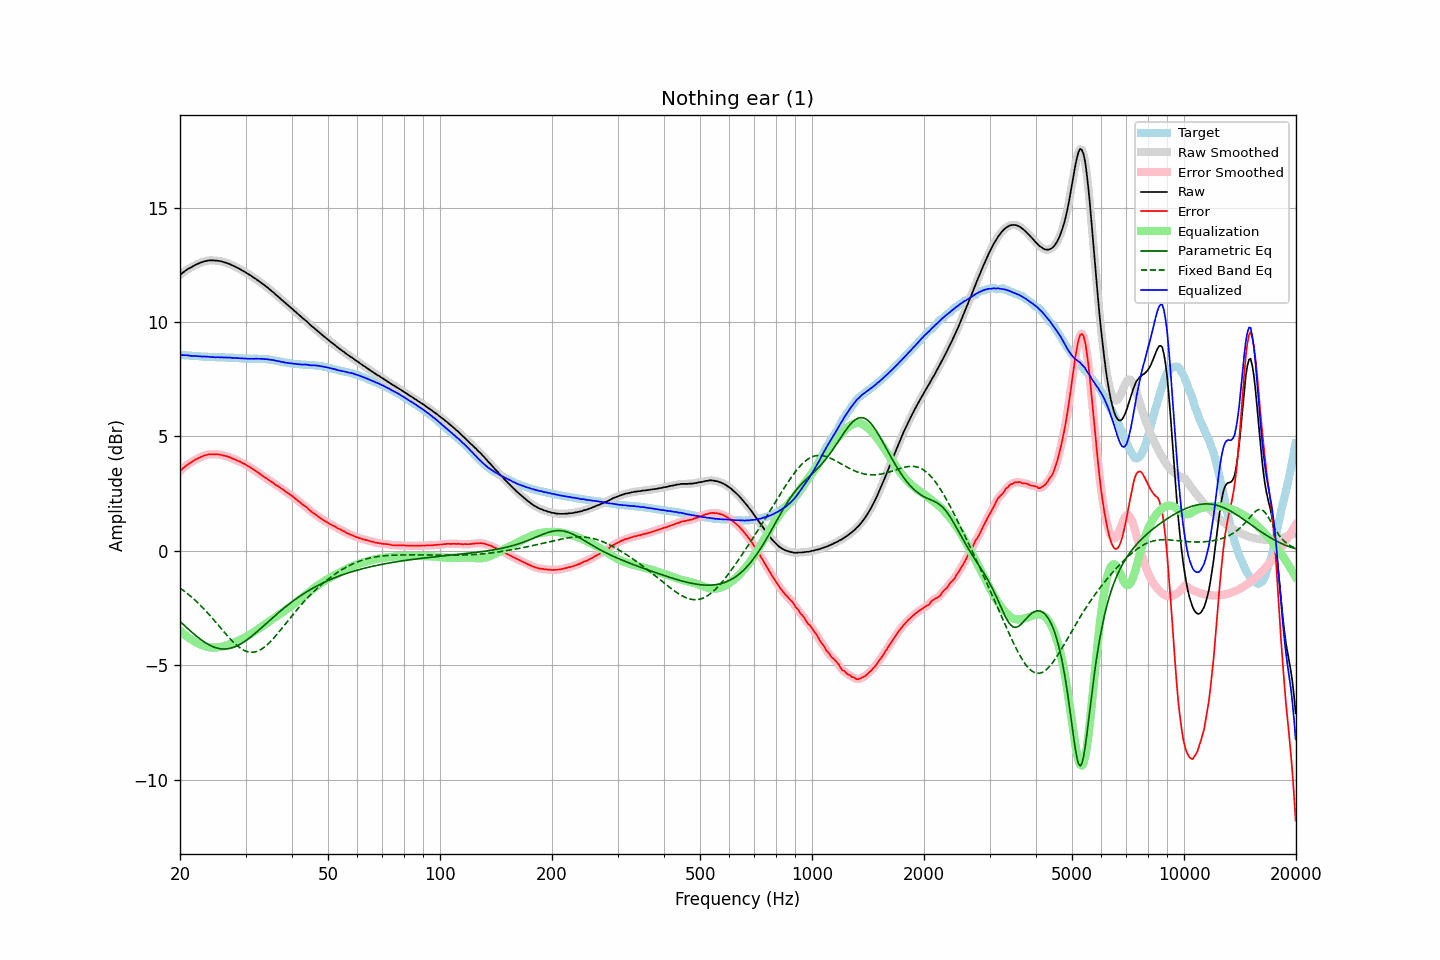

Values plotted in this chart, from the file beside it:
frequency, raw, error, smoothed, error_smoothed, equalization, parametric_eq, fixed_band_eq, equalized_raw, equalized_smoothed, target
20.00, 12.06, 3.49, 12.06, 3.49, -3.50, -3.09, -1.63, 8.56, 8.56, 8.57
20.20, 12.12, 3.55, 12.12, 3.56, -3.56, -3.16, -1.68, 8.56, 8.56, 8.56
20.40, 12.18, 3.62, 12.18, 3.62, -3.62, -3.22, -1.73, 8.56, 8.56, 8.55
20.61, 12.23, 3.67, 12.23, 3.68, -3.67, -3.28, -1.78, 8.55, 8.56, 8.55
20.81, 12.28, 3.74, 12.28, 3.73, -3.73, -3.35, -1.84, 8.55, 8.55, 8.54
21.02, 12.33, 3.79, 12.32, 3.78, -3.78, -3.41, -1.89, 8.55, 8.54, 8.54
21.23, 12.36, 3.83, 12.36, 3.83, -3.83, -3.47, -1.95, 8.53, 8.53, 8.53
21.44, 12.40, 3.87, 12.40, 3.87, -3.88, -3.54, -2.01, 8.52, 8.52, 8.53
21.66, 12.44, 3.92, 12.44, 3.91, -3.92, -3.60, -2.07, 8.52, 8.52, 8.52
21.87, 12.48, 3.96, 12.48, 3.96, -3.96, -3.66, -2.13, 8.52, 8.52, 8.52
22.09, 12.52, 4.01, 12.52, 4.00, -4.00, -3.71, -2.20, 8.52, 8.52, 8.51
22.31, 12.55, 4.04, 12.55, 4.04, -4.04, -3.77, -2.26, 8.51, 8.51, 8.51
22.54, 12.58, 4.07, 12.58, 4.07, -4.07, -3.83, -2.33, 8.50, 8.51, 8.51
22.76, 12.61, 4.11, 12.61, 4.10, -4.11, -3.88, -2.40, 8.50, 8.50, 8.50
22.99, 12.63, 4.13, 12.63, 4.14, -4.14, -3.93, -2.47, 8.49, 8.50, 8.50
23.22, 12.66, 4.17, 12.65, 4.16, -4.16, -3.98, -2.55, 8.50, 8.49, 8.49
23.45, 12.67, 4.18, 12.67, 4.18, -4.18, -4.02, -2.62, 8.49, 8.49, 8.49
23.69, 12.69, 4.20, 12.69, 4.20, -4.20, -4.07, -2.70, 8.49, 8.49, 8.49
23.92, 12.70, 4.22, 12.70, 4.21, -4.21, -4.11, -2.78, 8.49, 8.48, 8.48
24.16, 12.70, 4.22, 12.70, 4.22, -4.22, -4.14, -2.86, 8.48, 8.48, 8.48
24.40, 12.70, 4.22, 12.70, 4.22, -4.23, -4.18, -2.94, 8.47, 8.47, 8.48
24.65, 12.70, 4.22, 12.70, 4.22, -4.23, -4.20, -3.02, 8.47, 8.47, 8.47
24.89, 12.69, 4.22, 12.69, 4.22, -4.23, -4.23, -3.10, 8.46, 8.47, 8.46
25.14, 12.69, 4.22, 12.69, 4.22, -4.22, -4.25, -3.18, 8.47, 8.47, 8.46
25.39, 12.68, 4.22, 12.68, 4.22, -4.21, -4.27, -3.27, 8.47, 8.47, 8.46
25.65, 12.67, 4.21, 12.67, 4.20, -4.20, -4.28, -3.35, 8.47, 8.46, 8.46
25.91, 12.65, 4.19, 12.65, 4.19, -4.19, -4.29, -3.43, 8.46, 8.46, 8.46
26.16, 12.63, 4.17, 12.63, 4.17, -4.17, -4.29, -3.51, 8.45, 8.46, 8.46
26.43, 12.61, 4.15, 12.61, 4.15, -4.16, -4.29, -3.60, 8.45, 8.45, 8.46
26.69, 12.59, 4.14, 12.59, 4.14, -4.13, -4.29, -3.68, 8.45, 8.45, 8.45
26.96, 12.56, 4.11, 12.56, 4.11, -4.11, -4.28, -3.76, 8.45, 8.45, 8.45
27.23, 12.54, 4.09, 12.53, 4.09, -4.09, -4.27, -3.83, 8.45, 8.45, 8.45
27.50, 12.50, 4.05, 12.50, 4.06, -4.06, -4.25, -3.91, 8.44, 8.44, 8.44
27.77, 12.47, 4.02, 12.47, 4.03, -4.03, -4.23, -3.98, 8.44, 8.44, 8.44
28.05, 12.44, 4.01, 12.43, 4.00, -4.00, -4.20, -4.05, 8.44, 8.43, 8.43
28.33, 12.40, 3.97, 12.40, 3.97, -3.97, -4.17, -4.11, 8.43, 8.43, 8.43
28.62, 12.37, 3.94, 12.37, 3.94, -3.94, -4.14, -4.17, 8.43, 8.43, 8.43
28.90, 12.33, 3.91, 12.33, 3.91, -3.91, -4.10, -4.23, 8.42, 8.42, 8.42
29.19, 12.29, 3.87, 12.29, 3.87, -3.87, -4.06, -4.27, 8.42, 8.42, 8.42
29.48, 12.25, 3.83, 12.25, 3.84, -3.84, -4.02, -4.32, 8.41, 8.41, 8.42
29.78, 12.21, 3.80, 12.21, 3.80, -3.80, -3.97, -4.35, 8.41, 8.41, 8.40
30.08, 12.17, 3.77, 12.17, 3.76, -3.76, -3.92, -4.39, 8.41, 8.40, 8.40
30.38, 12.12, 3.72, 12.12, 3.72, -3.72, -3.87, -4.41, 8.40, 8.40, 8.40
30.68, 12.08, 3.68, 12.08, 3.68, -3.68, -3.82, -4.42, 8.40, 8.40, 8.40
30.99, 12.04, 3.64, 12.03, 3.64, -3.64, -3.77, -4.43, 8.40, 8.40, 8.40
31.30, 11.99, 3.59, 11.99, 3.59, -3.59, -3.71, -4.43, 8.40, 8.40, 8.40
31.61, 11.94, 3.54, 11.94, 3.54, -3.54, -3.65, -4.43, 8.39, 8.40, 8.40
31.93, 11.90, 3.50, 11.90, 3.49, -3.50, -3.59, -4.41, 8.40, 8.40, 8.40
32.24, 11.85, 3.45, 11.85, 3.45, -3.45, -3.53, -4.39, 8.40, 8.40, 8.40
32.57, 11.80, 3.40, 11.80, 3.40, -3.40, -3.47, -4.36, 8.40, 8.40, 8.40
32.89, 11.75, 3.35, 11.75, 3.35, -3.35, -3.41, -4.33, 8.40, 8.40, 8.39
33.22, 11.70, 3.31, 11.69, 3.30, -3.30, -3.34, -4.29, 8.40, 8.39, 8.39
33.55, 11.64, 3.25, 11.64, 3.25, -3.25, -3.28, -4.24, 8.38, 8.39, 8.39
33.89, 11.59, 3.20, 11.59, 3.20, -3.21, -3.22, -4.18, 8.38, 8.38, 8.39
34.23, 11.54, 3.16, 11.53, 3.16, -3.16, -3.16, -4.12, 8.38, 8.38, 8.37
34.57, 11.48, 3.11, 11.48, 3.11, -3.11, -3.09, -4.06, 8.37, 8.37, 8.37
34.92, 11.42, 3.06, 11.42, 3.06, -3.06, -3.03, -3.99, 8.36, 8.36, 8.36
35.27, 11.36, 3.01, 11.36, 3.01, -3.01, -2.97, -3.92, 8.35, 8.35, 8.35
35.62, 11.31, 2.98, 11.30, 2.96, -2.97, -2.90, -3.84, 8.34, 8.34, 8.33
35.97, 11.24, 2.91, 11.24, 2.92, -2.92, -2.84, -3.76, 8.32, 8.32, 8.33
... 635 more rows
